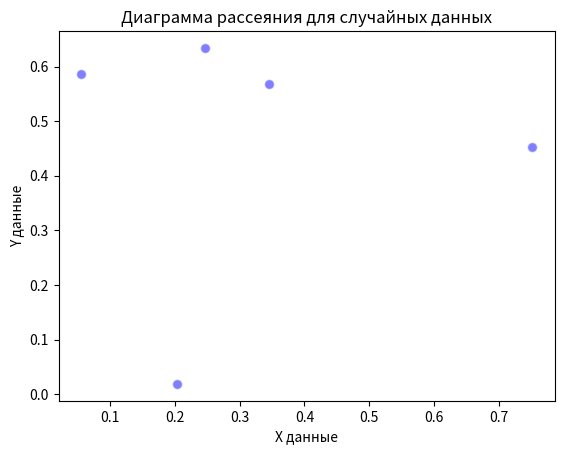

Write the Python code that produced this figure.
import numpy as np
import matplotlib.pyplot as plt

# Генерация двух наборов случайных данных
num_samples = 5  # Количество образцов
x_data = np.random.rand(num_samples)
y_data = np.random.rand(num_samples)

# Создание диаграммы рассеяния
plt.scatter(x_data, y_data, c='blue', alpha=0.5, edgecolors='w', s=50)

# Настройка заголовка и меток осей
plt.title('Диаграмма рассеяния для случайных данных')
plt.xlabel('X данные')
plt.ylabel('Y данные')

# Отображение диаграммы рассеяния
plt.show()